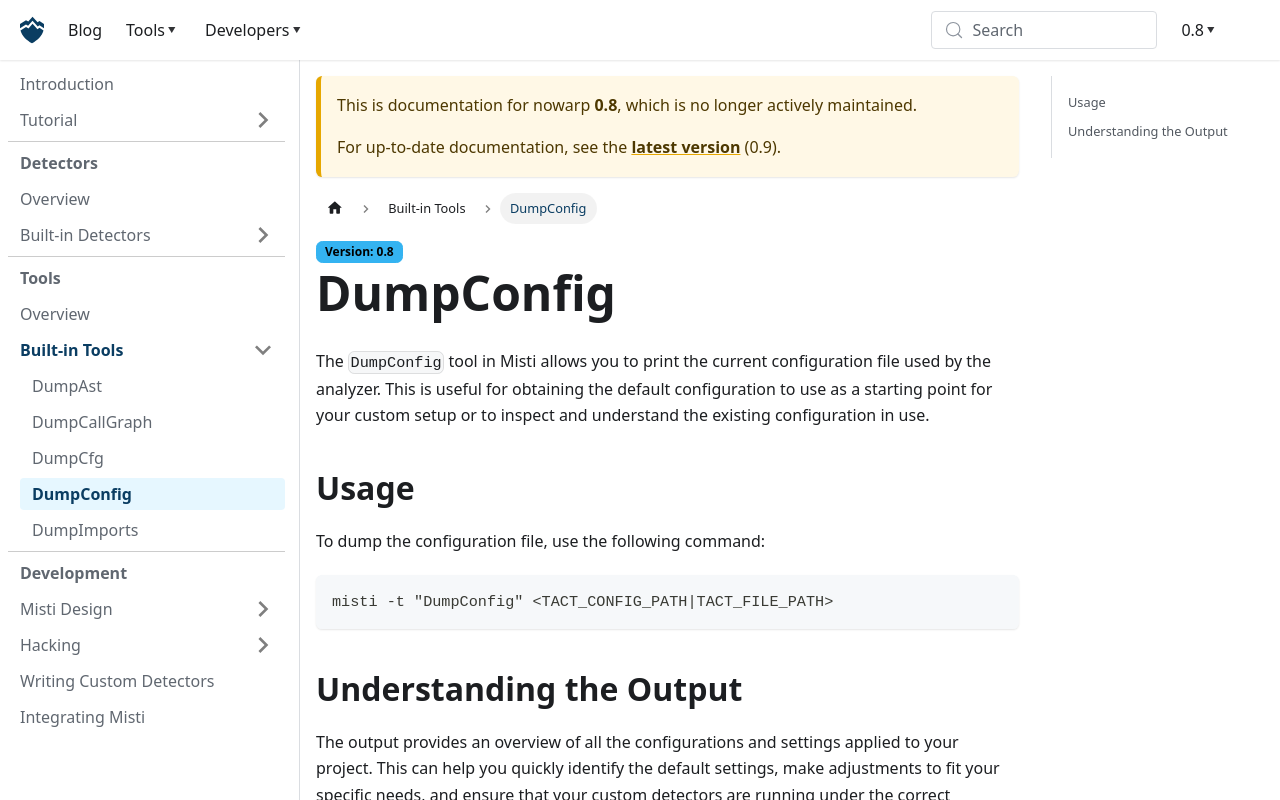

repository: nowarp/nowarp.github.io · page: tools/misti/docs/0.8/tools/DumpConfig/index.html · generator: docusaurus

# DumpConfig

The `DumpConfig` tool in Misti allows you to print the current configuration file used by the analyzer. This is useful for obtaining the default configuration to use as a starting point for your custom setup or to inspect and understand the existing configuration in use.

## Usage

To dump the configuration file, use the following command:

```bash
misti -t "DumpConfig" <TACT_CONFIG_PATH|TACT_FILE_PATH>
```

## Understanding the Output

The output provides an overview of all the configurations and settings applied to your project. This can help you quickly identify the default settings, make adjustments to fit your specific needs, and ensure that your custom detectors are running under the correct configurations.
